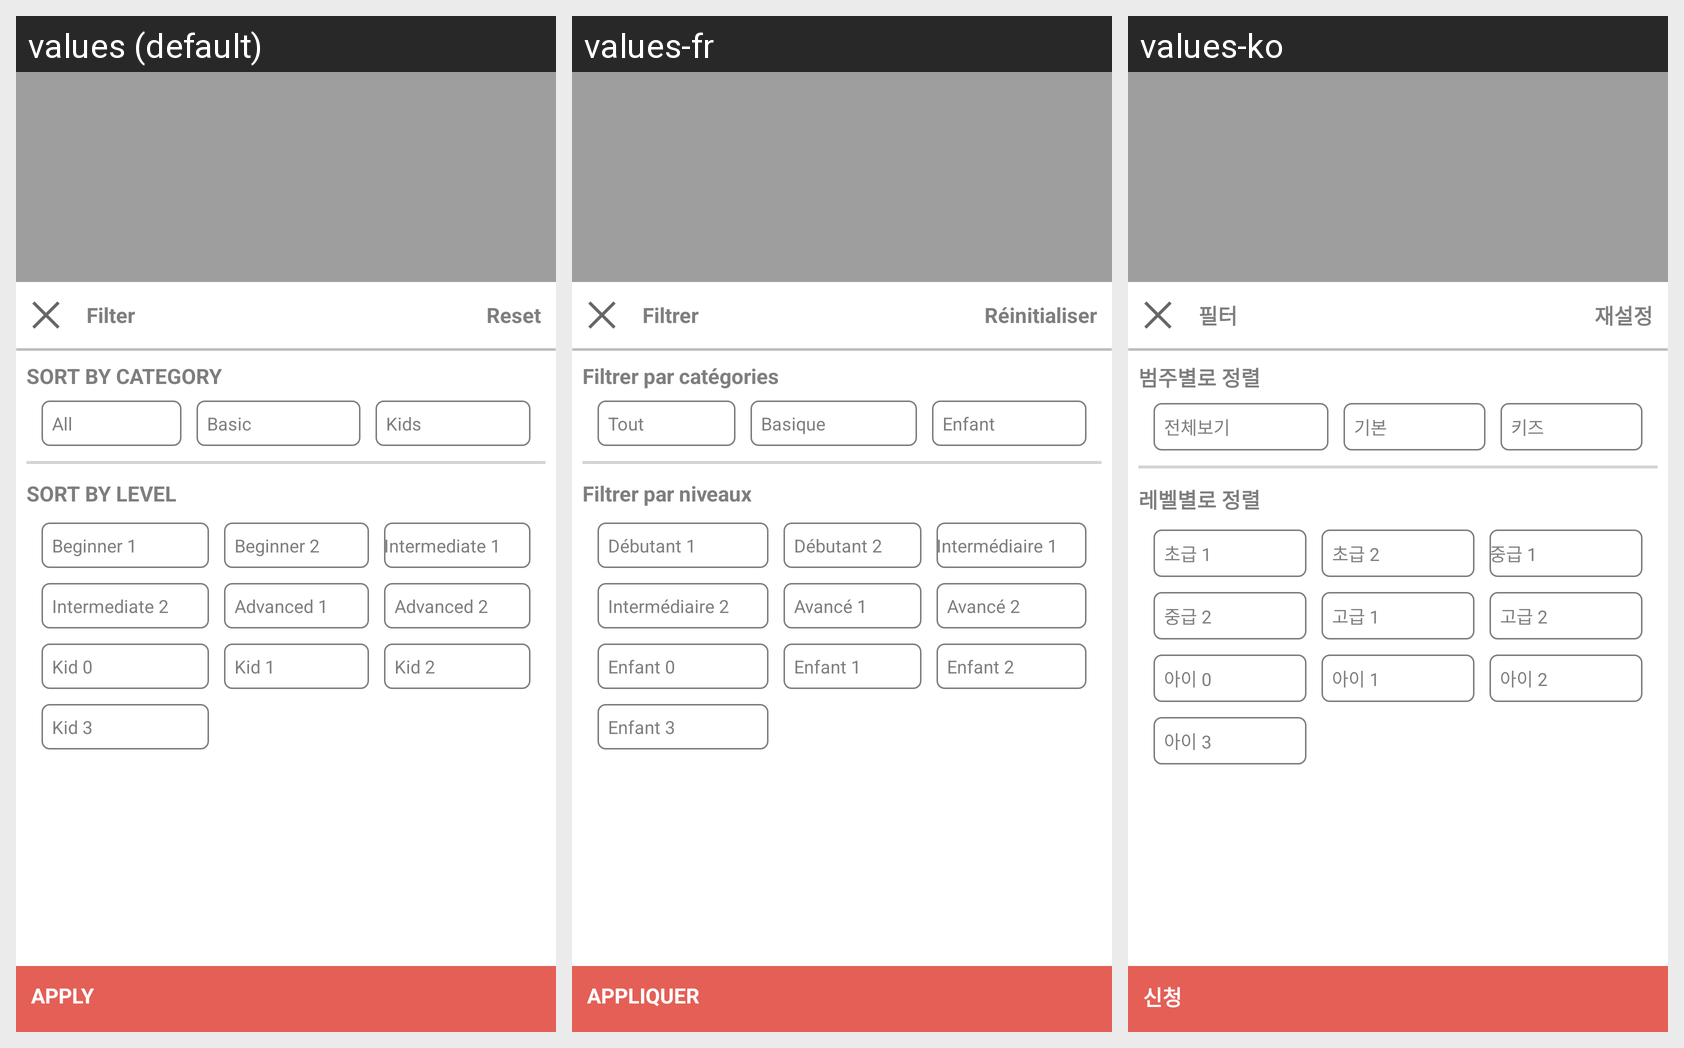

This grid shows one Android layout under several languages. Give, for every string resource on the screen, its name, the default text and each shown locale's text.
Android screen res/layout/activity_student_level_filter.xml rendered under 3 locales, left to right: values (default), values-fr, values-ko. Device: Nexus 5 (rendered at 1080×1920; each locale shown at half size, 540×960, under a caption strip naming it); theme Theme.Transparent.
Other locales in the repository, not shown: values-de, values-ja, values-th.
Strings drawn on this screen, with the default value and each locale's value (text and hints the layout hard-codes, and strings that could not be matched under every locale, appear in the picture but are not listed):

filter
  values: Filter
  values-fr: Filtrer
  values-ko: 필터

reset
  values: Reset
  values-fr: Réinitialiser
  values-ko: 재설정

sory_by_category
  values: SORT BY CATEGORY
  values-fr: Filtrer par catégories
  values-ko: 범주별로 정렬

wo_list_all
  values: All
  values-fr: Tout
  values-ko: 전체보기

basic
  values: Basic
  values-fr: Basique
  values-ko: 기본

kids
  values: Kids
  values-fr: Enfant
  values-ko: 키즈

sory_by_level
  values: SORT BY LEVEL
  values-fr: Filtrer par niveaux
  values-ko: 레벨별로 정렬

beginner1
  values: Beginner 1
  values-fr: Débutant 1
  values-ko: 초급 1

beginner2
  values: Beginner 2
  values-fr: Débutant 2
  values-ko: 초급 2

intermediate1
  values: Intermediate 1
  values-fr: Intermédiaire 1
  values-ko: 중급 1

intermediate2
  values: Intermediate 2
  values-fr: Intermédiaire 2
  values-ko: 중급 2

advanced1
  values: Advanced 1
  values-fr: Avancé 1
  values-ko: 고급 1

advanced2
  values: Advanced 2
  values-fr: Avancé 2
  values-ko: 고급 2

kid0
  values: Kid 0
  values-fr: Enfant 0
  values-ko: 아이 0

kid1
  values: Kid 1
  values-fr: Enfant 1
  values-ko: 아이 1

kid2
  values: Kid 2
  values-fr: Enfant 2
  values-ko: 아이 2

kid3
  values: Kid 3
  values-fr: Enfant 3
  values-ko: 아이 3

ar_btn_apply
  values: APPLY
  values-fr: APPLIQUER
  values-ko: 신청
